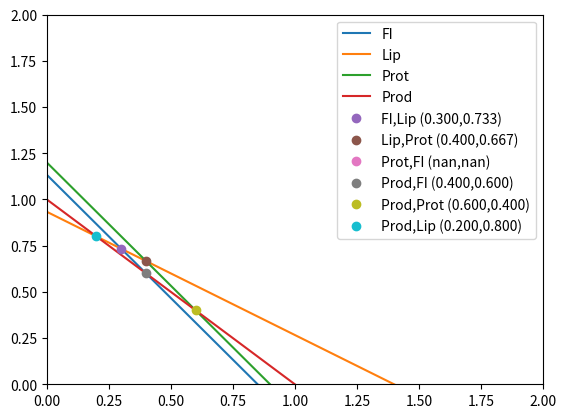

Write the Python code that produced this figure.
import matplotlib.pyplot as plt
import numpy as np


class Line:
    def __init__(self, a: int, b: int, c: int, name: str, bigger: bool = True):
        self.a = a
        self.b = b
        self.c = c
        self.name = name
        self.bigger = bigger

    def createLineY(self, x):
        return (self.c-self.a*x)/self.b

    def parameters(self):
        return self.a, self.b, self.c
        

    def findIntersection(self, line, show: bool = False):
        if ((self.a/self.b-line.a/line.b) == 0):
            if ((self.c/self.b-line.c/line.b) == 0):
                x = self.c/self.b
            else:
                x = np.nan
        else:
            x = (self.c/self.b-line.c/line.b)/(self.a/self.b-line.a/line.b)
        y = self.createLineY(x)
        plt.plot(x, y, "o", label=self.name+"," +
                 line.name+f" ({x:.3f},{y:.3f})")
        if (show):
            plt.xlim([0, 10])
            plt.ylim([0, 10])
            plt.legend()
            plt.show()
        return (x, y)

    def createPlot(self, x1, show: bool = False):
        plt.plot(x1, self.createLineY(x1), label=self.name)
        if (show):
            plt.xlim([0, 10])
            plt.ylim([0, 10])
            plt.legend()
            plt.show()


FI = Line(6, 4.5, 5.1, "FI")
Lip = Line(6, 9, 8.4, "Lip")
Prot = Line(12, 9, 10.8, "Prot")
Prod = Line(1, 1, 1, "Prod")


x = np.linspace(0, 1000, 10000)

# FI.createPlot(x)
# Lip.createPlot(x)
# Prot.createPlot(x)

# # FI.findIntersection(Lip)
# # Lip.findIntersection(Prot)
# # Prot.findIntersection(FI)

# plt.xlim([0, 10])
# plt.ylim([0, 10])

# plt.show()

FI.createPlot(x)
Lip.createPlot(x)
Prot.createPlot(x)
Prod.createPlot(x)

FI.findIntersection(Lip)
Lip.findIntersection(Prot)
Prot.findIntersection(FI)
Prod.findIntersection(FI)
Prod.findIntersection(Prot)
Prod.findIntersection(Lip)


# # np.linspace(-100,100,201) ):
# for i, M in enumerate(np.linspace(-100, 99.9, 201)):
#     y = Line(a_z, b_z, M, f"Max {i}")
#     # max_z.append(y)
#     line = y.createLineY(x)
#     line[line < lowerBound] = np.nan
#     if not all([np.isnan(v) for v in line]):
#         z_max = M

#     plt.plot(x, line, 'b')
# print(z_max)
# z_max = 0
# a_z = 6
# b_z = 7.5
# # np.linspace(-100,100,201) ):
# np_list = list(np.linspace(-40, 9.9, 51))
# notfoundIt = True
# lowerBound = FI.createLineY(x)
# protLine = Prot.createLineY(x)
# lipLine = Lip.createLineY(x)
# for i, y in enumerate(lowerBound):
#     if y > protLine[i]:
#         lowerBound[i] = protLine[i]

# # upperBound = lipLine
# for i, y in enumerate(lowerBound):
#     if y > lipLine[i]:
#         lowerBound[i] = lipLine[i]

# lowerBound[lowerBound < FI.createLineY(x)] = FI.createLineY(x)
# lowerBound[lowerBound > Lip.createLineY(x)] = Lip.createLineY(x)
# lowerBound[lowerBound > Prot.createLineY(x)] = Prot.createLineY(x)

# for i, M in enumerate(np_list):
#     y = Line(a_z, b_z, M, f"Max {i}")
#     # max_z.append(y)
#     line = y.createLineY(x)
#     line[line < lowerBound] = np.nan
#     if not all([np.isnan(v) for v in line]):
#         z_max = M
#     if (i == 0):
#         plt.text(0, y.createLineY(0), "z = " +
#                  f"{b_z*y.createLineY(0): .0f}")
#     if (z_max != 0 and notfoundIt):
#         y = Line(a_z, b_z, M+1, f"Max {i}")
#         # max_z.append(y)
#         line = y.createLineY(x)
#         line[line < lowerBound] = np.nan
#         if all([np.isnan(v) for v in line]):
#             # z_max = 0
#             notfoundIt = False
#             plt.text(3, y.createLineY(3), "z = " +
#                      f"{z_max:.0f}")
#     plt.plot(x, line, color=((51-10+M)/51, 0.1, 0.3))
# print(f"{z_max:.0f}")
plt.xlim([0, 10])
plt.ylim([0, 10])
plt.legend()
# plt.colorbar(np.linspace(-40, 10, 51))
plt.xlim([0, 2])
plt.ylim([0, 2])
plt.legend()
plt.show()
